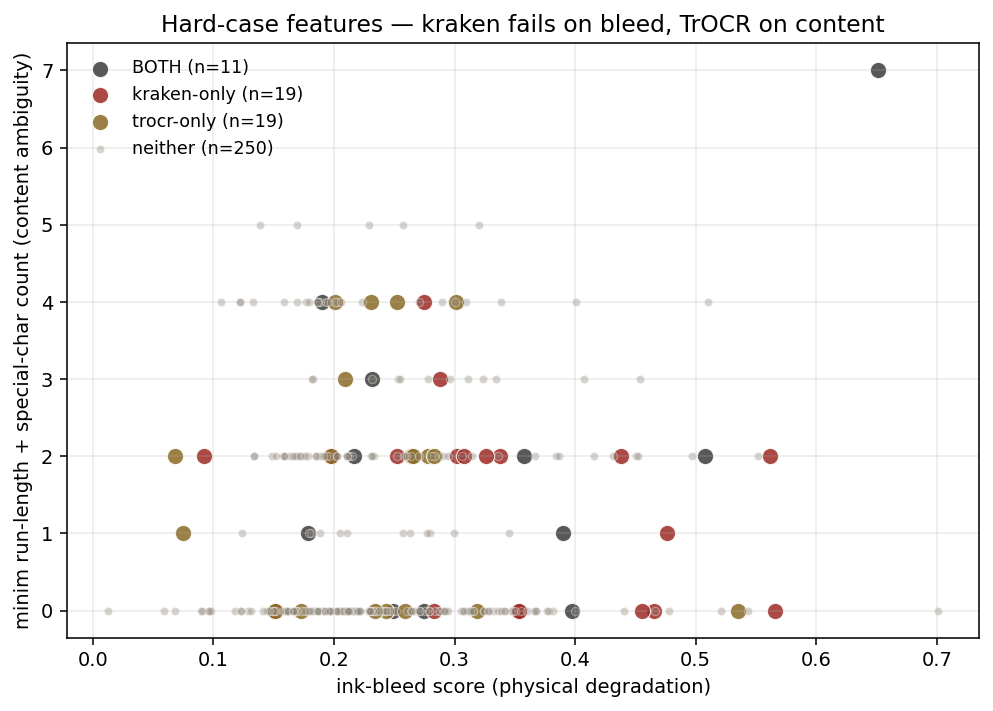

The file beside this chart, header and first rows:
stem, group, kraken_cer, trocr_cer, w, h, chars, words, bleed, runlen, special
05_garde_001_line_47, kraken-only, 0.1081, 0.0000, 426, 32, 37, 7, 0.4653, 0, 0
06_f_001v_002_line_107, kraken-only, 0.1026, 0.0769, 389, 43, 39, 8, 0.5615, 2, 0
06_f_001v_002_line_183, neither, 0.0000, 0.0000, 396, 40, 35, 6, 0.1694, 4, 0
06_f_001v_002_line_41, neither, 0.0000, 0.0000, 405, 40, 37, 7, 0.2923, 0, 0
06_f_001v_002_line_42, neither, 0.0000, 0.0000, 414, 38, 35, 5, 0.3006, 4, 0
06_f_001v_002_line_65, neither, 0.0000, 0.0000, 402, 40, 36, 6, 0.3153, 0, 0
07_f_002v_003_line_138, BOTH, 0.1282, 0.1795, 412, 34, 39, 8, 0.5081, 2, 0
07_f_002v_003_line_71, trocr-only, 0.0769, 0.3077, 135, 36, 13, 2, 0.2338, 0, 0
08_f_003v_004_line_111, trocr-only, 0.0541, 0.1081, 412, 38, 37, 6, 0.5348, 0, 0
08_f_003v_004_line_143, neither, 0.0000, 0.0811, 397, 37, 37, 6, 0.3678, 0, 0
08_f_003v_004_line_176, neither, 0.0294, 0.0294, 392, 50, 34, 6, 0.7011, 0, 0
08_f_003v_004_line_189, neither, 0.0278, 0.0556, 393, 38, 36, 8, 0.4536, 3, 0
08_f_003v_004_line_53, neither, 0.0769, 0.0769, 321, 39, 26, 5, 0.4311, 2, 0
09_f_004v_005_line_171, kraken-only, 0.0789, 0.0526, 400, 41, 38, 7, 0.4552, 0, 0
09_f_004v_005_line_182, neither, 0.0000, 0.0000, 395, 39, 36, 6, 0.4506, 2, 0
09_f_004v_005_line_25, neither, 0.0000, 0.0278, 417, 32, 36, 7, 0.3279, 0, 0
09_f_004v_005_line_33, neither, 0.0263, 0.0000, 399, 34, 38, 8, 0.3603, 0, 0
09_f_004v_005_line_61, neither, 0.0400, 0.0000, 318, 39, 25, 6, 0.5211, 0, 0
10_f_005v_006_line_171, kraken-only, 0.0789, 0.0526, 384, 52, 38, 5, 0.4378, 2, 0
10_f_005v_006_line_179, neither, 0.0000, 0.0000, 402, 41, 38, 8, 0.3869, 2, 0
11_f_006v_007_line_125, neither, 0.0750, 0.0750, 412, 49, 40, 7, 0.4072, 3, 0
11_f_006v_007_line_16, neither, 0.0588, 0.0294, 404, 34, 34, 5, 0.3362, 0, 0
11_f_006v_007_line_22, neither, 0.0000, 0.0000, 400, 34, 33, 8, 0.3248, 0, 0
11_f_006v_007_line_31, neither, 0.0000, 0.0000, 421, 35, 41, 6, 0.204, 0, 0
11_f_006v_007_line_61, neither, 0.0000, 0.0000, 397, 34, 39, 6, 0.1935, 2, 0
11_f_006v_007_line_90, kraken-only, 0.1389, 0.0833, 413, 44, 36, 7, 0.5663, 0, 0
11_f_006v_007_line_98, neither, 0.0000, 0.0000, 403, 44, 35, 7, 0.5519, 2, 0
12_f_007v_008_line_16, neither, 0.0000, 0.0000, 414, 32, 36, 8, 0.2493, 0, 0
12_f_007v_008_line_52, neither, 0.0000, 0.0541, 418, 42, 37, 7, 0.3841, 2, 0
12_f_007v_008_line_54, neither, 0.0256, 0.0256, 415, 47, 39, 7, 0.4972, 2, 0
12_f_007v_008_line_82, neither, 0.0526, 0.0526, 419, 41, 38, 7, 0.5438, 0, 0
12_f_007v_008_line_83, neither, 0.0000, 0.0000, 406, 36, 36, 8, 0.4524, 2, 0
13_f_008v_009_line_108, kraken-only, 0.0870, 0.0870, 256, 41, 23, 6, 0.4767, 0, 1
13_f_008v_009_line_147, kraken-only, 0.1111, 0.0833, 397, 39, 36, 7, 0.2749, 4, 0
14_f_009v_010_line_126, neither, 0.0690, 0.0000, 365, 45, 29, 6, 0.3247, 0, 0
14_f_009v_010_line_14, neither, 0.0000, 0.0278, 407, 35, 36, 6, 0.2406, 0, 0
14_f_009v_010_line_141, neither, 0.0270, 0.0000, 424, 43, 37, 7, 0.3771, 0, 0
14_f_009v_010_line_154, neither, 0.0270, 0.0270, 387, 35, 37, 7, 0.2897, 4, 0
14_f_009v_010_line_182, kraken-only, 0.1724, 0.0000, 402, 35, 29, 5, 0.3077, 2, 0
14_f_009v_010_line_25, neither, 0.0556, 0.0556, 404, 38, 36, 7, 0.1829, 2, 1
14_f_009v_010_line_8, neither, 0.0000, 0.0286, 405, 46, 35, 5, 0.1328, 4, 0
14_f_009v_010_line_89, neither, 0.0000, 0.0714, 367, 45, 28, 5, 0.2195, 0, 0
15_f_010v_011_line_145, neither, 0.0000, 0.0000, 397, 39, 39, 7, 0.2109, 0, 0
16_f_011v_012_line_102, neither, 0.0000, 0.0256, 393, 42, 39, 7, 0.2786, 0, 0
16_f_011v_012_line_144, neither, 0.0488, 0.0244, 387, 36, 41, 8, 0.3068, 0, 0
16_f_011v_012_line_149, neither, 0.0000, 0.0882, 383, 37, 34, 5, 0.2705, 2, 0
16_f_011v_012_line_153, neither, 0.0000, 0.0278, 407, 38, 36, 6, 0.466, 0, 0
16_f_011v_012_line_54, neither, 0.0000, 0.0000, 414, 36, 37, 7, 0.2782, 3, 0
16_f_011v_012_line_7, neither, 0.0263, 0.0263, 412, 38, 38, 7, 0.3667, 2, 0
16_f_011v_012_line_78, neither, 0.0000, 0.0541, 410, 34, 37, 7, 0.1887, 0, 1
16_f_011v_012_line_92, neither, 0.0000, 0.0286, 413, 35, 35, 7, 0.2234, 4, 0
17_f_012v_013_line_39, neither, 0.0000, 0.0000, 404, 34, 35, 7, 0.366, 0, 0
17_f_012v_013_line_43, BOTH, 0.1714, 0.1429, 413, 39, 35, 6, 0.3974, 0, 0
17_f_012v_013_line_64, kraken-only, 0.1944, 0.0833, 417, 38, 36, 9, 0.3523, 0, 0
18_f_013v_014_line_163, neither, 0.0000, 0.0588, 405, 33, 34, 6, 0.1982, 0, 0
18_f_013v_014_line_37, neither, 0.0000, 0.0000, 409, 34, 34, 4, 0.2706, 0, 0
18_f_013v_014_line_48, neither, 0.0270, 0.0541, 411, 38, 37, 6, 0.1505, 0, 0
18_f_013v_014_line_72, neither, 0.0000, 0.0000, 412, 32, 39, 7, 0.2321, 0, 0
18_f_013v_014_line_76, trocr-only, 0.0571, 0.1429, 395, 32, 35, 6, 0.3012, 4, 0
19_f_014v_015_line_111, neither, 0.0270, 0.0541, 406, 40, 37, 7, 0.3781, 0, 0
... 239 more rows
